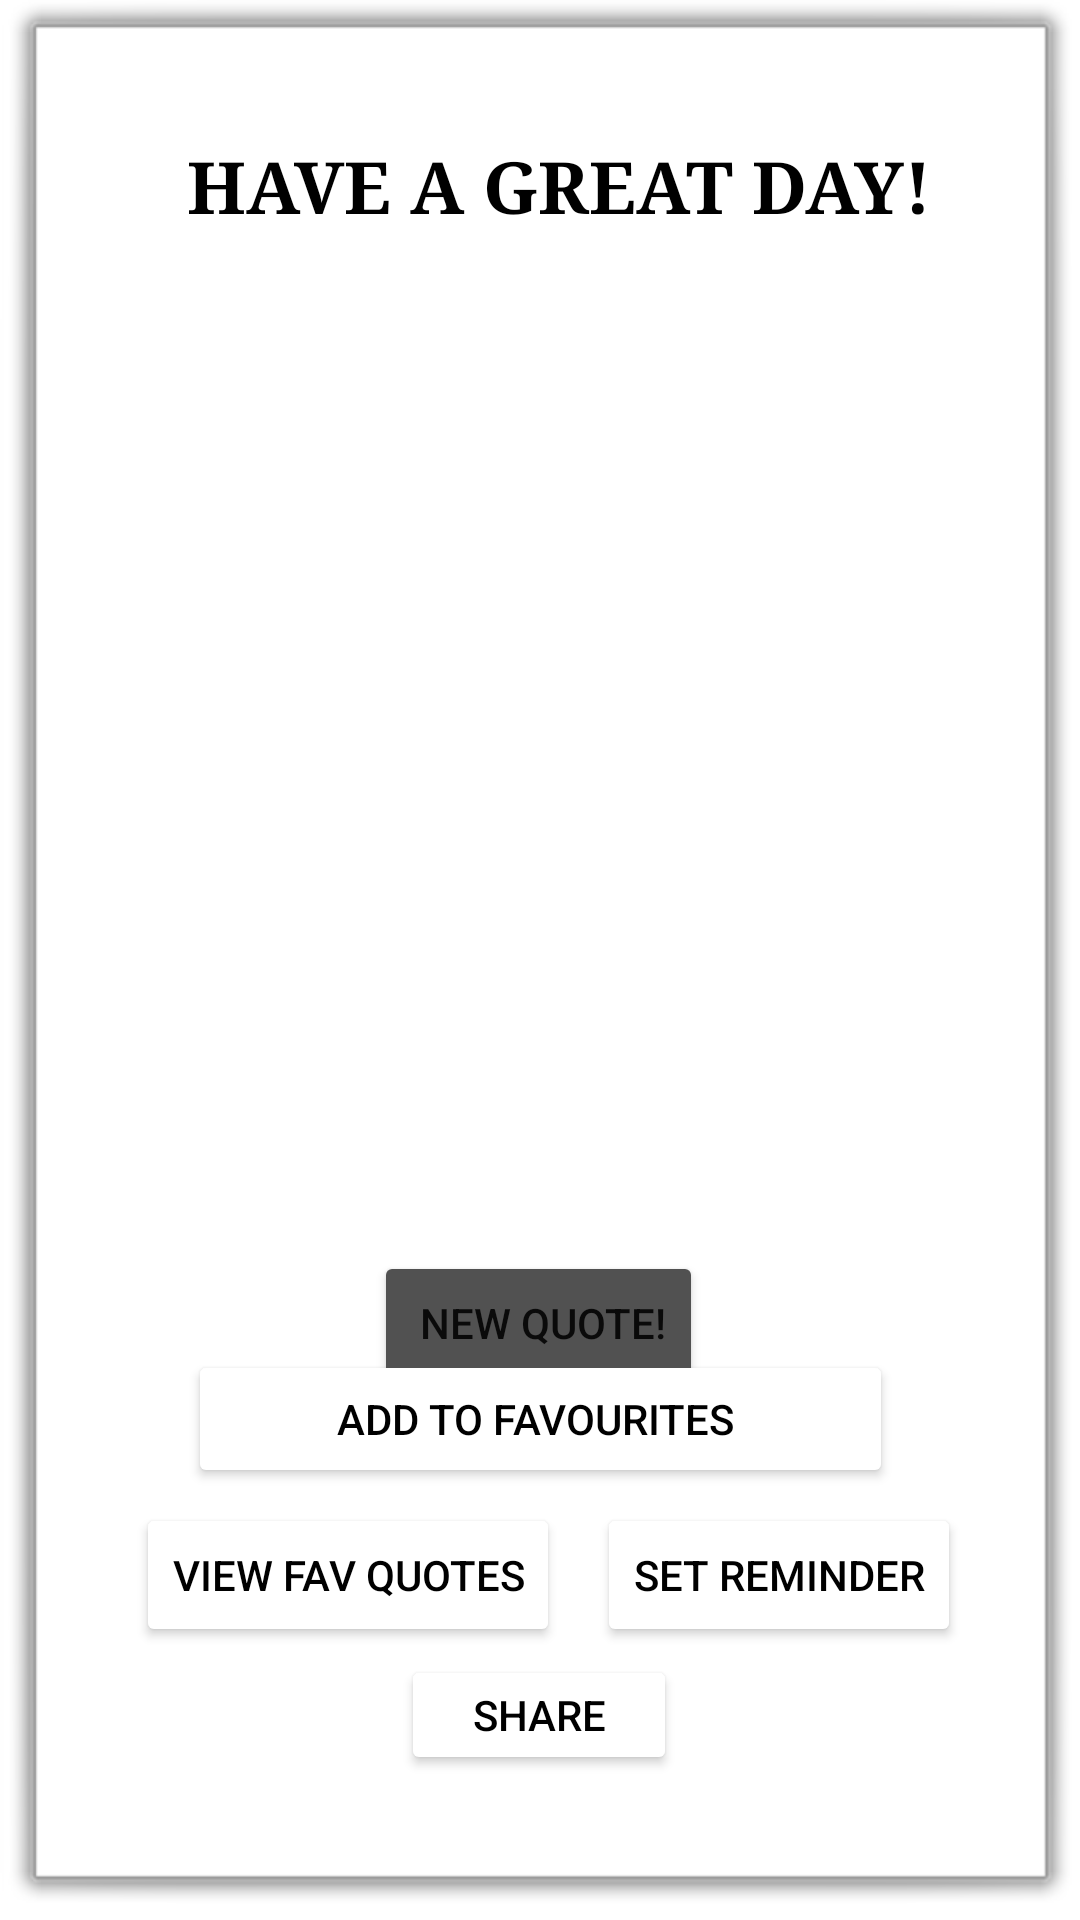

Write the Android layout XML for this screen, with the resource values it uses.
<!-- AndroidManifest.xml: application theme Theme.Daily_Quotes -->
<!-- res/layout/activity_main.xml -->
<?xml version="1.0" encoding="utf-8"?>
<androidx.constraintlayout.widget.ConstraintLayout xmlns:android="http://schemas.android.com/apk/res/android"
    xmlns:app="http://schemas.android.com/apk/res-auto"
    xmlns:tools="http://schemas.android.com/tools"
    android:layout_width="match_parent"
    android:layout_height="match_parent"
    android:background="@android:drawable/alert_light_frame">

    <TextView
        android:id="@+id/quote_text_view"
        android:layout_width="281dp"
        android:layout_height="284dp"
        android:layout_marginStart="32dp"
        android:layout_marginLeft="32dp"
        android:layout_marginEnd="32dp"
        android:layout_marginRight="32dp"
        android:background="@drawable/background"
        android:paddingLeft="30dp"
        android:paddingTop="30dp"
        android:paddingRight="30dp"
        android:paddingBottom="30dp"
        android:textColor="@color/white"
        android:textSize="24sp"
        android:textStyle="bold"
        app:layout_constraintBottom_toBottomOf="parent"
        app:layout_constraintEnd_toEndOf="parent"
        app:layout_constraintHorizontal_bias="0.636"
        app:layout_constraintStart_toStartOf="parent"
        app:layout_constraintTop_toTopOf="parent"
        app:layout_constraintVertical_bias="0.328" />

    <Button
        android:id="@+id/next_button"
        android:layout_width="wrap_content"
        android:layout_height="wrap_content"
        android:text=" new quote!"
        app:backgroundTint="#515151"
        app:layout_constraintBottom_toBottomOf="parent"
        app:layout_constraintEnd_toEndOf="parent"
        app:layout_constraintHorizontal_bias="0.498"
        app:layout_constraintStart_toStartOf="parent"
        app:layout_constraintTop_toBottomOf="@+id/quote_text_view"
        app:layout_constraintVertical_bias="0.083" />

    <Button
        android:id="@+id/favorite_button"
        android:layout_width="235dp"
        android:layout_height="46dp"
        android:text="Add to favourites
"
        android:textColor="@color/design_default_color_on_secondary"
        android:textSize="14sp"
        android:visibility="visible"
        app:backgroundTint="@color/white"
        app:layout_constraintBottom_toBottomOf="parent"
        app:layout_constraintEnd_toEndOf="parent"
        app:layout_constraintStart_toStartOf="parent"
        app:layout_constraintTop_toTopOf="parent"
        app:layout_constraintVertical_bias="0.773"
        tools:visibility="visible" />

    <Button
        android:id="@+id/view_favorite_quotes_button"
        android:layout_width="wrap_content"
        android:layout_height="wrap_content"
        android:text="View fav Quotes"
        android:textColor="@color/black"
        app:backgroundTint="@color/white"
        app:layout_constraintBottom_toBottomOf="parent"
        app:layout_constraintEnd_toEndOf="parent"
        app:layout_constraintHorizontal_bias="0.169"
        app:layout_constraintStart_toStartOf="parent"
        app:layout_constraintTop_toTopOf="parent"
        app:layout_constraintVertical_bias="0.866" />

    <Button
        android:id="@+id/share_button"
        android:layout_width="92dp"
        android:layout_height="40dp"
        android:text="Share"
        android:textColor="@color/black"
        app:backgroundTint="@color/white"
        app:layout_constraintBottom_toBottomOf="parent"
        app:layout_constraintEnd_toEndOf="parent"
        app:layout_constraintHorizontal_bias="0.498"
        app:layout_constraintStart_toStartOf="parent"
        app:layout_constraintTop_toTopOf="parent"
        app:layout_constraintVertical_bias="0.942" />

    <Button
        android:id="@+id/reminder_button"
        android:layout_width="wrap_content"
        android:layout_height="wrap_content"
        android:text="Set Reminder"
        android:textColor="@color/black"
        app:backgroundTint="@color/white"
        app:layout_constraintBottom_toBottomOf="parent"
        app:layout_constraintEnd_toEndOf="parent"
        app:layout_constraintHorizontal_bias="0.312"
        app:layout_constraintStart_toEndOf="@+id/view_favorite_quotes_button"
        app:layout_constraintTop_toTopOf="parent"
        app:layout_constraintVertical_bias="0.866" />

    <TextView
        android:id="@+id/textView"
        android:layout_width="wrap_content"
        android:layout_height="wrap_content"
        android:fontFamily="serif"
        android:text="HAVE A GREAT DAY!"
        android:textColor="@color/black"
        android:textSize="24sp"
        android:textStyle="bold"
        app:layout_constraintBottom_toBottomOf="parent"
        app:layout_constraintEnd_toEndOf="parent"
        app:layout_constraintHorizontal_bias="0.576"
        app:layout_constraintStart_toStartOf="parent"
        app:layout_constraintTop_toTopOf="parent"
        app:layout_constraintVertical_bias="0.061" />

</androidx.constraintlayout.widget.ConstraintLayout>
<!-- resources referenced by this layout -->
<resources>
  <style name="Theme.Daily_Quotes" parent="Theme.MaterialComponents.DayNight.DarkActionBar">
          
          <item name="colorPrimary">@color/purple_500</item>
          <item name="colorPrimaryVariant">@color/purple_700</item>
          <item name="colorOnPrimary">@color/white</item>
          
          <item name="colorSecondary">@color/teal_200</item>
          <item name="colorSecondaryVariant">@color/teal_700</item>
          <item name="colorOnSecondary">@color/black</item>
          
          <item name="android:statusBarColor" tools:targetApi="21">?attr/colorPrimaryVariant</item>
          
      </style>
  <!-- not gathered from this repository: default colours our renderer supplied (Android Studio template values) -->
  <color name="purple_500">#FF6200EE</color>
  <color name="purple_700">#FF3700B3</color>
  <color name="teal_200">#FF03DAC5</color>
  <color name="teal_700">#FF018786</color>
  <color name="black">#FF000000</color>
  <color name="white">#FFFFFFFF</color>
</resources>
